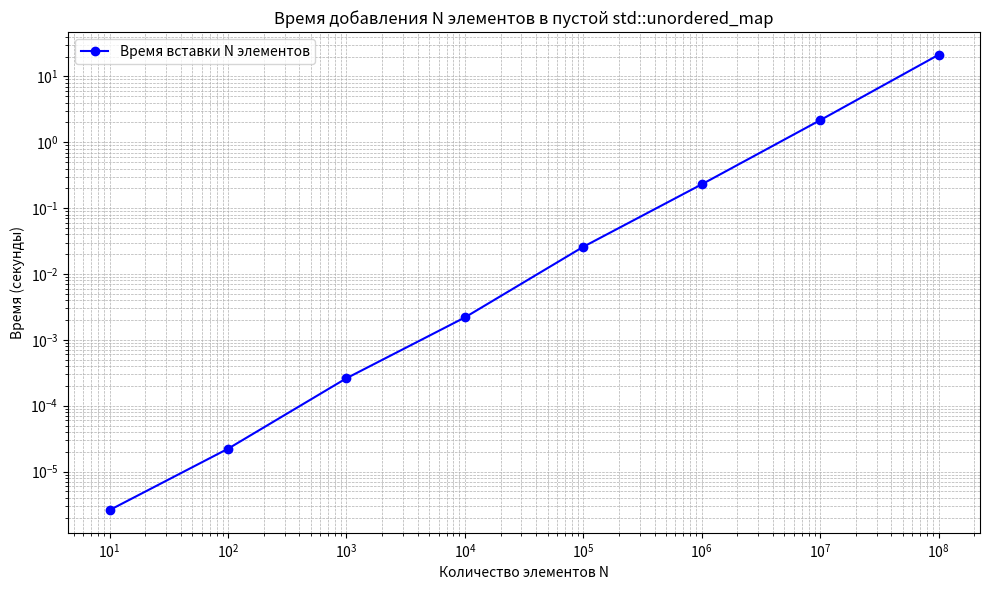

The script that saved this image:
import matplotlib.pyplot as plt


N = [10, 100, 1000, 10000, 100000, 1000000, 10000000, 100000000]
time_sec = [2.605e-06, 2.2265e-05, 0.000261567, 0.00219196, 0.0259206, 0.230093, 2.16598, 21.3035]

plt.figure(figsize=(10, 6))
plt.plot(N, time_sec, 'bo-', label='Время вставки N элементов')
plt.xlabel('Количество элементов N')
plt.ylabel('Время (секунды)')
plt.title('Время добавления N элементов в пустой std::unordered_map')
plt.grid(True, which="both", ls="--", linewidth=0.5)
plt.xscale('log')
plt.yscale('log')
plt.legend()
plt.tight_layout()
plt.show()
